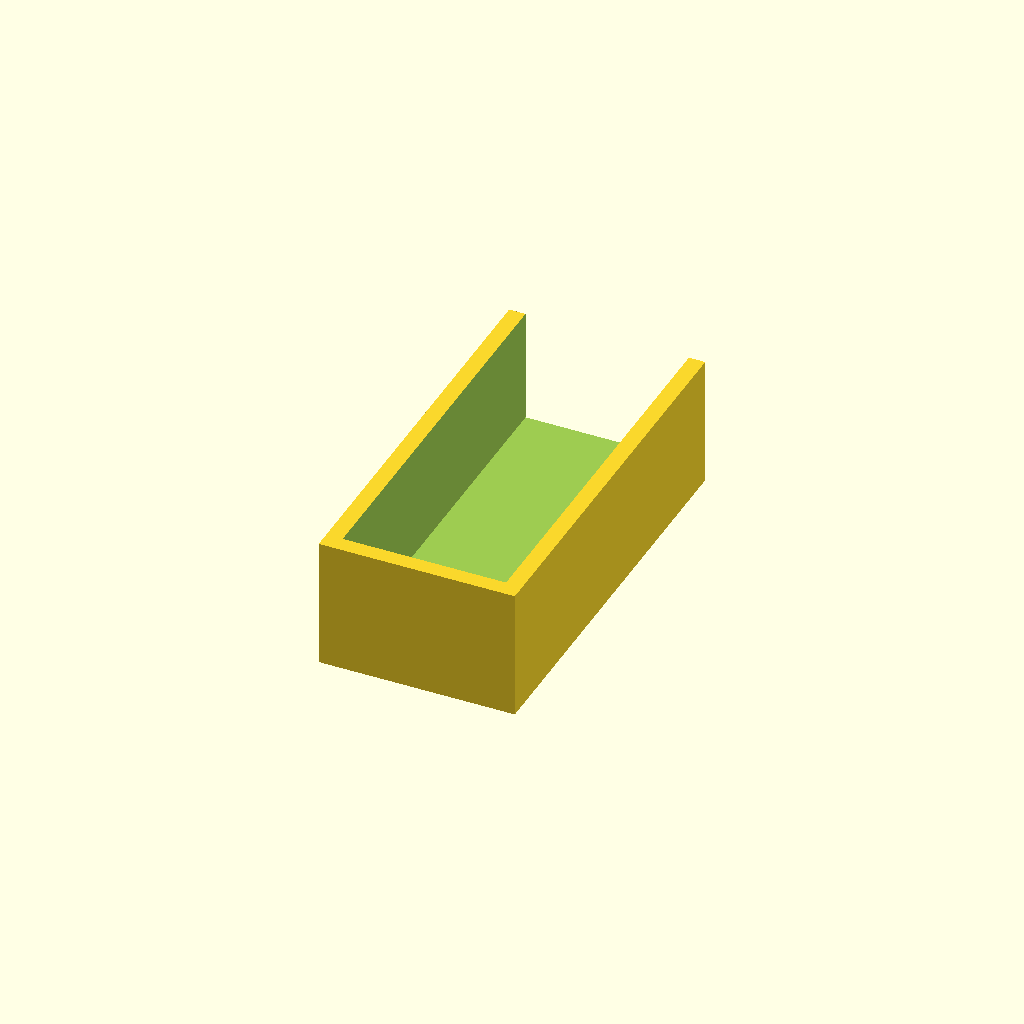
Cell 1: the model at its default parameters.
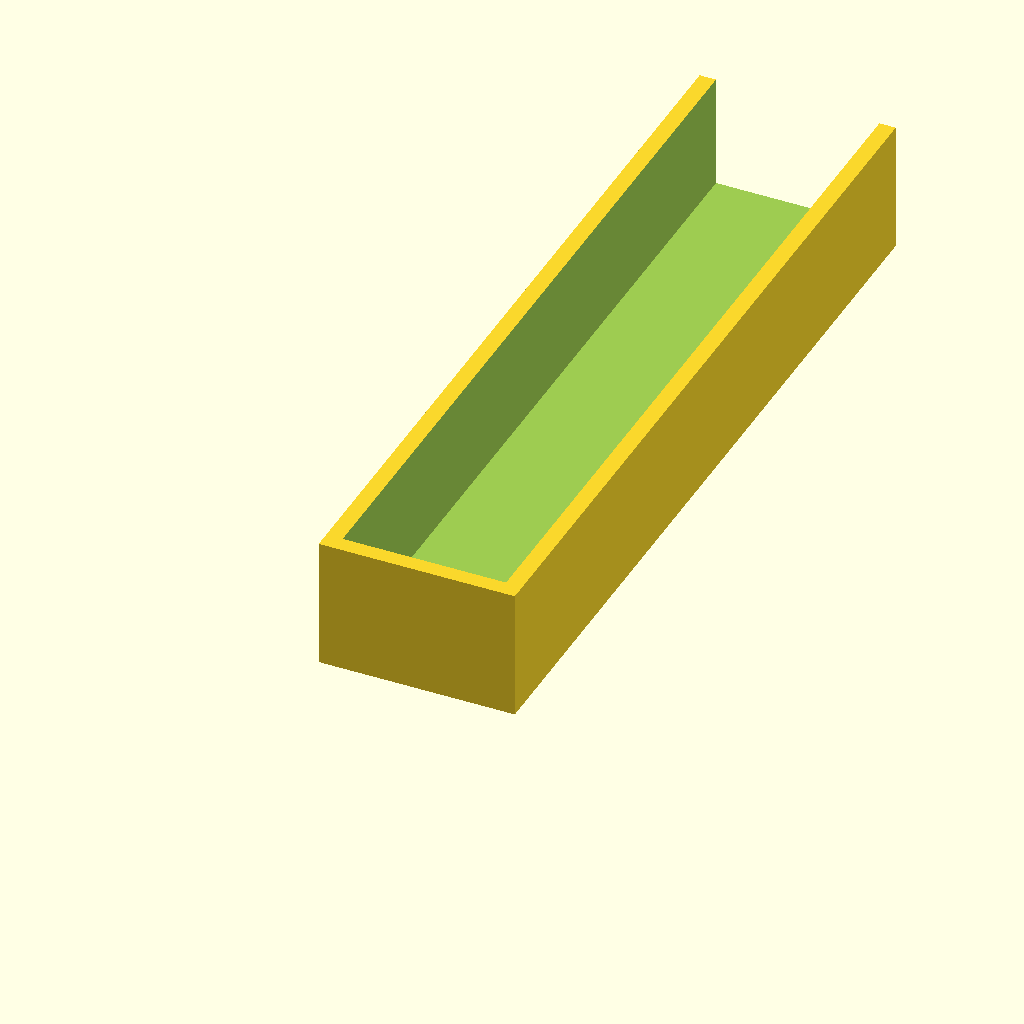
Cell 2 — cover_length set to 100, the other parameters unchanged.
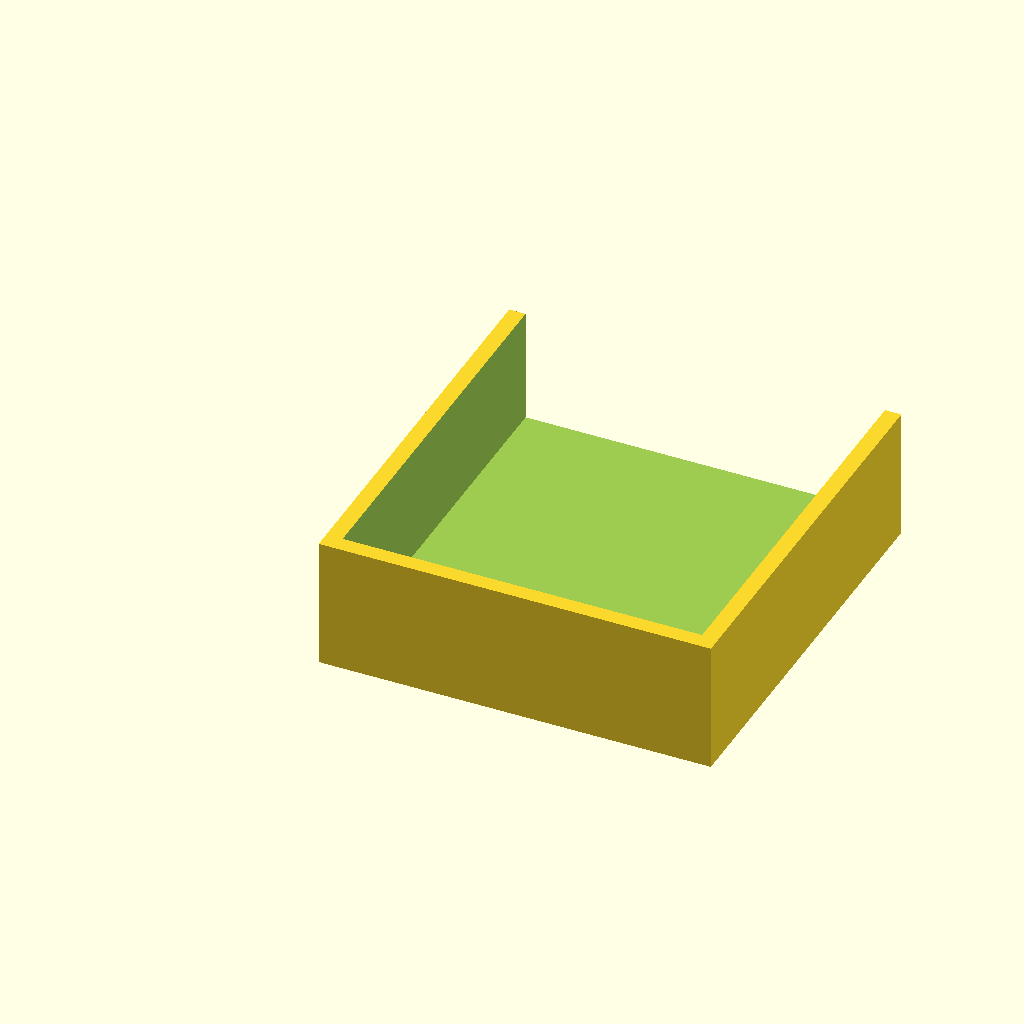
Cell 3 — cover_width set to 48, the other parameters unchanged.
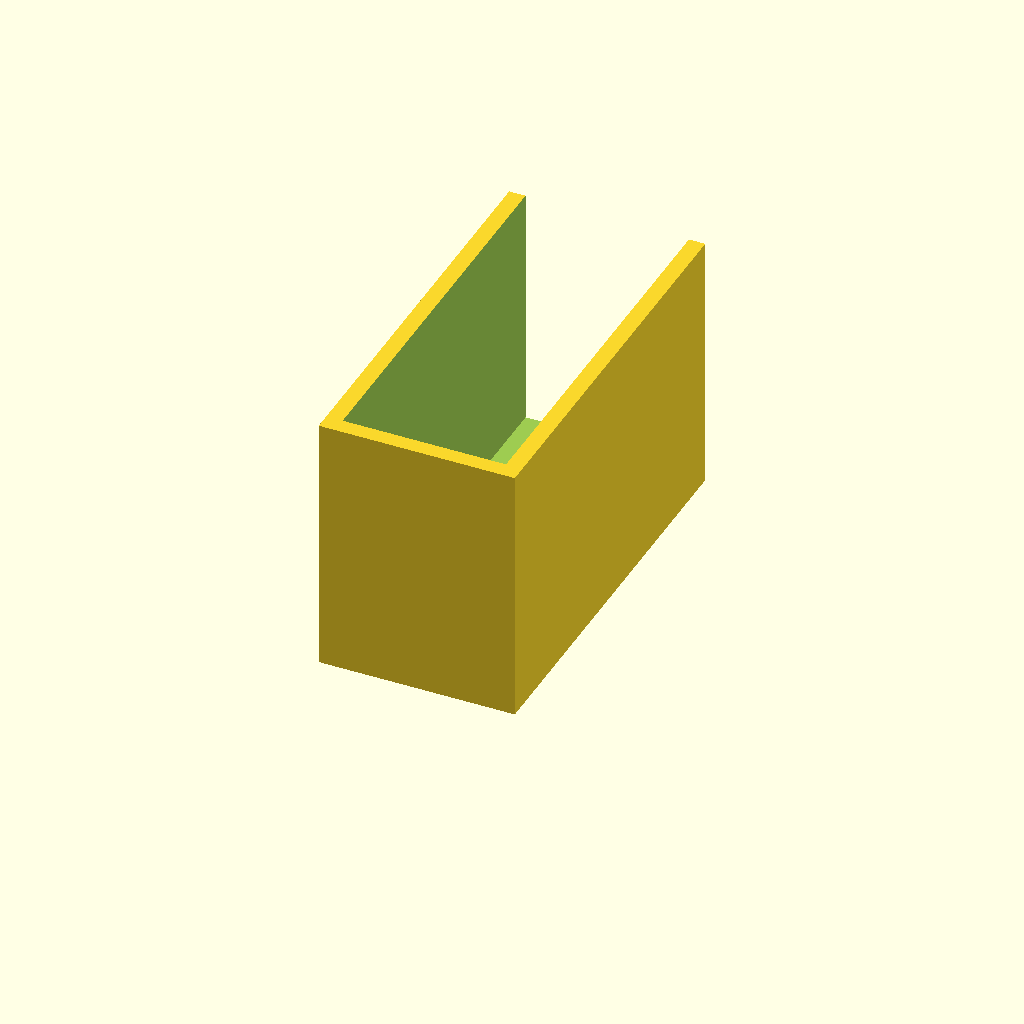
Cell 4: cover_height = 32 (everything else at default).
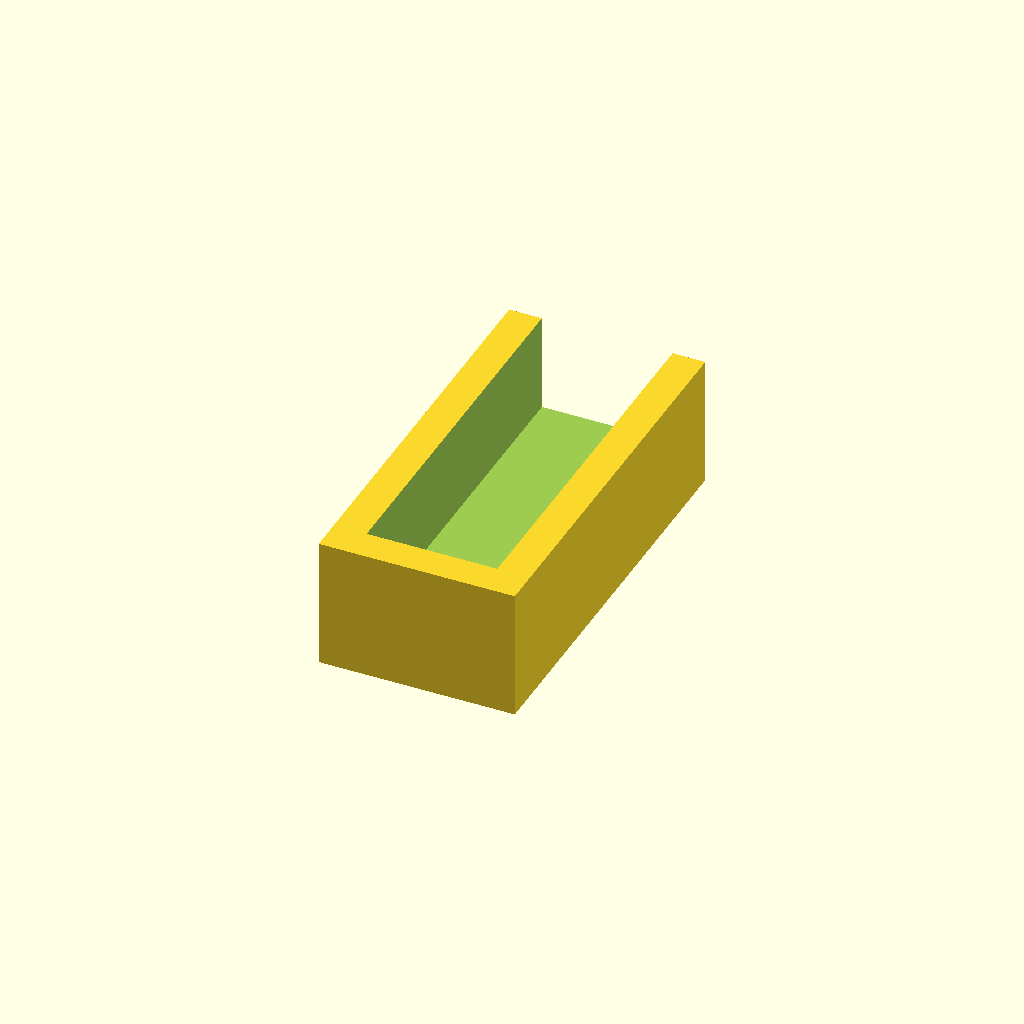
Cell 5: the same model with cover_wall = 4.
All cells are drawn from one camera (rotation 55°, 0°, 25°, orthographic, colour scheme Cornfield), so only the parameter changes between them.
Source of the model, CAD/OpenSCAD/archive/CableCover.scad:
//==================================================
// CableCover
//==================================================

cover_length = 50;
cover_width  = 24;

cover_height = 16;
cover_wall   = 2;



module cable_cover()
{

    difference()
    {

        //--------------------------------------------------
        // Outer
        //--------------------------------------------------

        cube([
            cover_width,
            cover_length,
            cover_height
        ]);


        //--------------------------------------------------
        // Hollow
        //--------------------------------------------------

        translate([
            cover_wall,
            cover_wall,
            cover_wall
        ])

        cube([
            cover_width  - (2*cover_wall),
            cover_length - cover_wall+1,
            cover_height
        ]);

    }

}
cable_cover();
Parameter table extracted from the source (name, type, default, range or options):
cover_length: number, default 50
cover_width: number, default 24
cover_height: number, default 16
cover_wall: number, default 2
